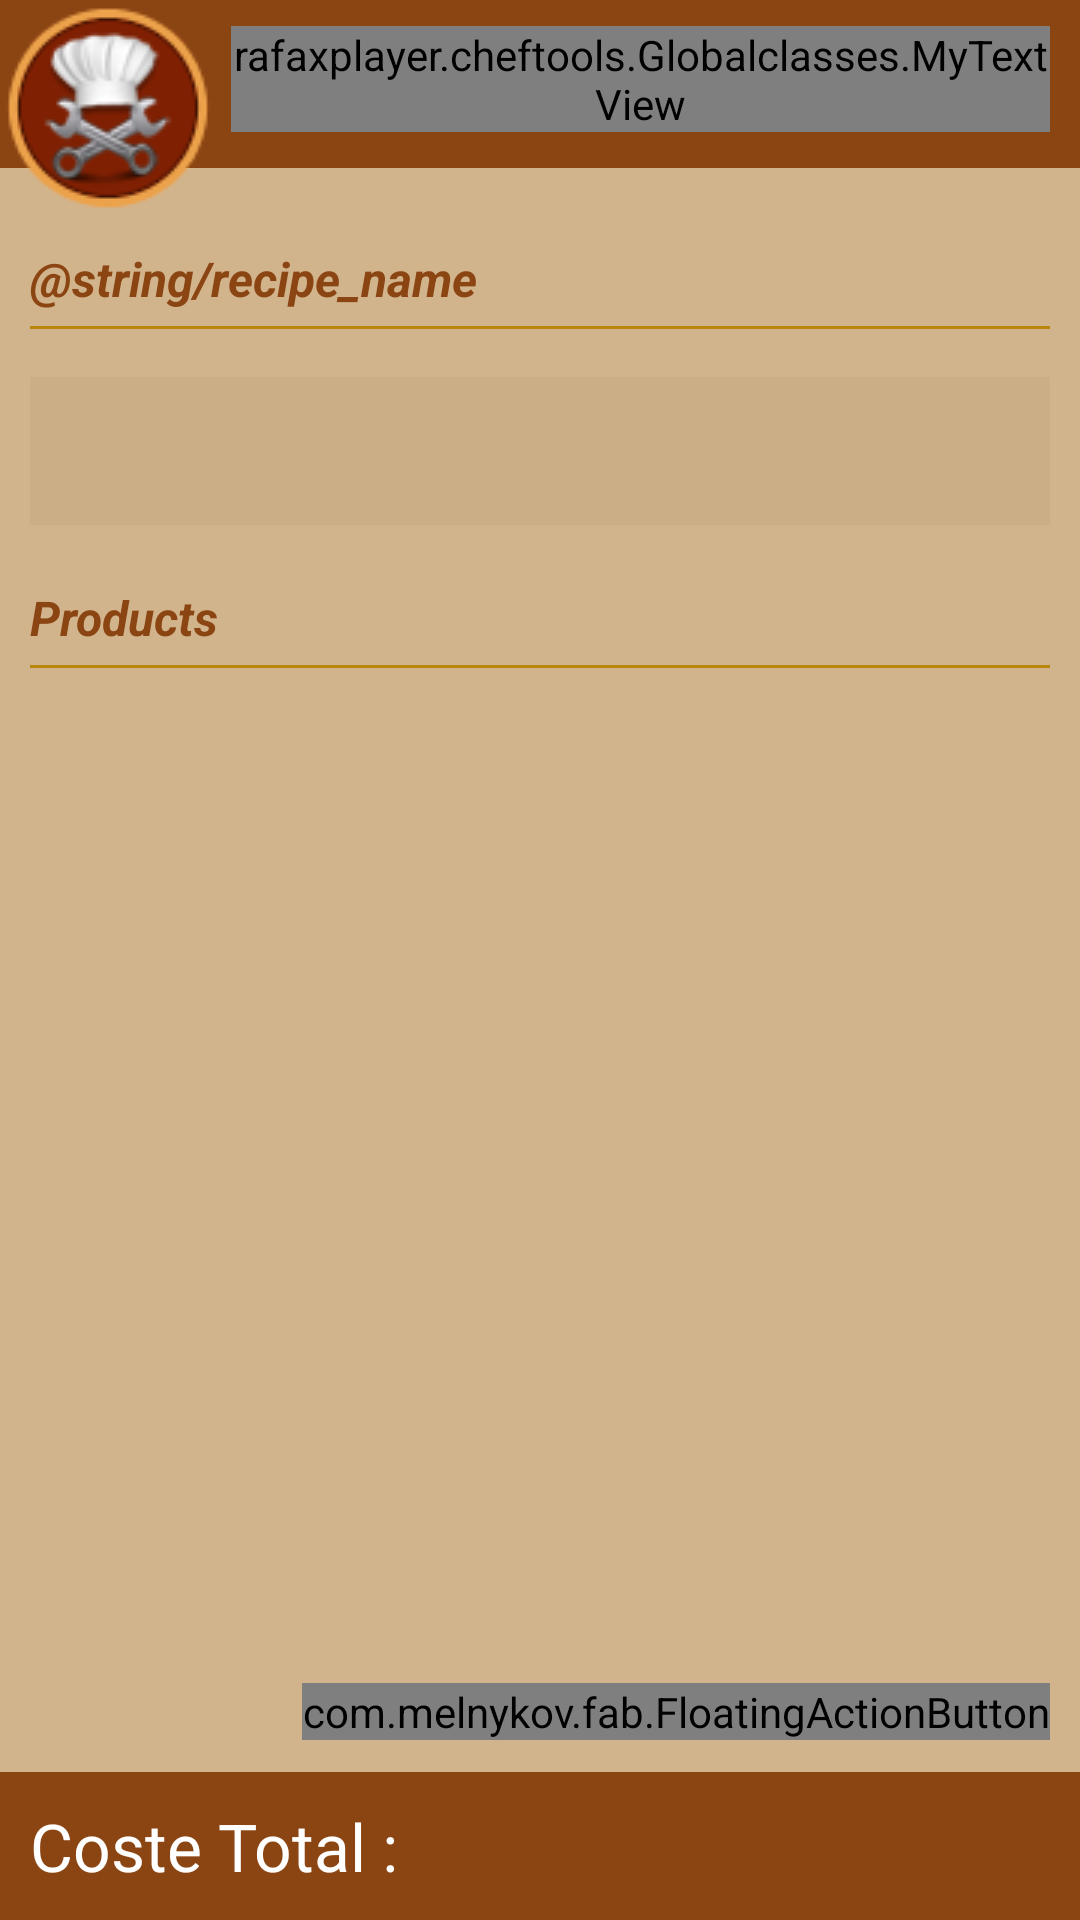

Android layout source for this screen:
<!-- AndroidManifest.xml: application theme AppTheme -->
<!-- res/layout/activity_escandallos.xml -->
<?xml version="1.0" encoding="utf-8"?>
<LinearLayout xmlns:android="http://schemas.android.com/apk/res/android"
    xmlns:fab="http://schemas.android.com/apk/res-auto"
    android:layout_width="match_parent"
    android:layout_height="match_parent"
    android:orientation="vertical">

    <include
        android:id="@+id/include"
        layout="@layout/toolbar" />

    <LinearLayout
        android:layout_width="match_parent"
        android:layout_height="match_parent"
        android:longClickable="false"

        android:orientation="vertical">


        <LinearLayout
            android:layout_width="match_parent"
            android:layout_height="wrap_content"
            android:orientation="vertical"
            android:paddingLeft="10dp"
            android:paddingRight="10dp">

            <TextView
                android:id="@+id/textView3"
                android:layout_width="match_parent"
                android:layout_height="wrap_content"
                android:layout_marginTop="10dp"
                android:text="@string/recipe_name"
                android:textAppearance="?android:attr/textAppearanceLarge"
                android:textColor="@color/colorPrimary"
                android:imeOptions="actionGo"
                android:textSize="@dimen/text_medium"
                android:textStyle="normal|bold|italic" />

            <View
                android:layout_width="match_parent"
                android:layout_height="1dp"
                android:layout_marginBottom="5dp"
                android:layout_marginTop="5dp"
                android:background="@color/textTitletColor"
                android:textStyle="bold|italic" />


            <android.support.design.widget.TextInputLayout
                android:layout_width="match_parent"
                android:layout_height="wrap_content"
                android:layout_gravity="center_vertical"
                android:layout_weight="1">

                <EditText
                    android:id="@+id/escandalloRecipe"
                    android:layout_width="match_parent"
                    android:layout_height="wrap_content"
                    android:background="#89c7aa80"
                    android:imeOptions="actionDone"
                    android:inputType="textCapWords"
                    android:padding="10dp"
                    android:singleLine="true"
                    android:textAppearance="?android:attr/textAppearanceLarge"
                    android:textColor="#ff4c4c48"
                    android:textColorHint="@color/textTitletColor"
                    android:textStyle="italic" />
            </android.support.design.widget.TextInputLayout>


        </LinearLayout>

        <LinearLayout
            android:layout_width="match_parent"
            android:layout_height="wrap_content"
            android:orientation="vertical"
            android:paddingLeft="10dp"
            android:paddingRight="10dp">

            <TextView

                android:layout_width="match_parent"
                android:layout_height="wrap_content"
                android:layout_marginTop="20dp"
                android:text="@string/products"
                android:textAppearance="?android:attr/textAppearanceLarge"
                android:textColor="@color/colorPrimary"
                android:textSize="@dimen/text_medium"
                android:textStyle="normal|bold|italic" />

            <View
                android:layout_width="match_parent"
                android:layout_height="1dp"
                android:layout_marginBottom="5dp"
                android:layout_marginTop="5dp"
                android:background="@color/textTitletColor"
                android:textStyle="bold|italic" />
        </LinearLayout>

        <FrameLayout
            android:layout_width="match_parent"
            android:layout_height="match_parent">

            <android.support.v7.widget.RecyclerView
                android:id="@+id/list_items"
                android:layout_width="match_parent"
                android:layout_height="match_parent"
                android:layout_marginBottom="56dp"
                android:paddingLeft="6dp"
                android:paddingRight="6dp"
                android:paddingTop="5dp"
                android:scrollbars="vertical" />

            <com.melnykov.fab.FloatingActionButton
                android:id="@+id/fab"
                android:layout_width="wrap_content"
                android:layout_height="wrap_content"
                android:layout_gravity="bottom|right"
                android:layout_marginBottom="60dp"
                android:layout_marginRight="10dp"
                android:src="@drawable/add_min"
                fab:fab_colorNormal="@color/colorAccent"
                fab:fab_colorPressed="@color/colorPrimary" />

            <TextView
                android:id="@+id/texttotal"
                android:layout_width="match_parent"
                android:layout_height="wrap_content"
                android:layout_gravity="bottom"
                android:background="@color/colorPrimary"
                android:padding="10dp"
                android:text="Coste Total :"
                android:textAppearance="?android:attr/textAppearanceLarge"
                android:textColor="@android:color/white" />
        </FrameLayout>
    </LinearLayout>


</LinearLayout>
<!-- res/layout/toolbar.xml (included above) -->
<?xml version="1.0" encoding="utf-8"?>
<FrameLayout xmlns:android="http://schemas.android.com/apk/res/android"
    xmlns:app="http://schemas.android.com/apk/res-auto"
    android:layout_height="wrap_content"
    android:layout_width="match_parent"
    >

    <android.support.v7.widget.Toolbar
        android:id="@+id/toolbar"
        android:layout_width="match_parent"
        android:layout_height="wrap_content"
        android:minHeight="?attr/actionBarSize"
        android:theme="@style/toolbarStyle"
        app:popupTheme="@style/PopupMenu">

    </android.support.v7.widget.Toolbar>

    <LinearLayout
        android:id="@+id/contenttoolbar"
        android:orientation="horizontal"
        android:layout_width="match_parent"
        android:layout_height="match_parent">

        <ImageView
            android:id="@+id/logo"
            android:layout_width="wrap_content"
            android:layout_height="wrap_content"
            android:src="@drawable/ic_toolbar_normal" />

        <example.cheftools.Globalclasses.MyTextView
            android:layout_width="wrap_content"
            android:layout_height="wrap_content"
            android:textAppearance="?android:attr/textAppearanceLarge"
            android:text="@string/app_name"
            android:id="@+id/texttitle"
            android:layout_gravity="center_vertical"
            android:ellipsize="end"
            android:singleLine="true"
            android:textSize="18sp"
            android:maxWidth="@dimen/texttitle_width"
            android:textIsSelectable="true"
            android:textColor="@color/textTitletColor"
            android:layout_marginTop="-10dp"
            android:layout_marginLeft="5dp"
            android:layout_marginRight="10dp"
            android:shadowColor="@color/colorAccent"
            android:shadowDx="3"
            android:shadowDy="3"
            android:shadowRadius="1.5"/>
    </LinearLayout>

</FrameLayout>
<!-- resources referenced by this layout -->
<resources>
  <color name="colorAccent">#802002</color>
  <color name="colorPrimary">#8b4513</color>
  <color name="textTitletColor">#b8860b</color>
  <dimen name="text_medium">16sp</dimen>
  <dimen name="texttitle_width">500dp</dimen>
  <string name="app_name">Chef Tools</string>
  <string name="products">Products</string>
  <string name="recipe_name">Nombre de la receta</string>
  <style name="PopupMenu">
          <item name="android:textColor">@color/colorPrimary</item>
          <item name="android:textStyle">bold|italic</item>
          <item name="android:background">@color/windowBackgroundColor</item>
          <item name="android:selectableItemBackground">@color/textTitletColor</item>
      </style>
  <style name="toolbarStyle" parent="Theme.AppCompat.Light.NoActionBar">
          <item name="android:background">@color/colorPrimary</item>
          <item name="android:textColorSecondary">@color/textTitletColor</item>
          <item name="android:textColorPrimary">@color/textTitletColor</item>
          <item name="android:textColor">@color/textTitletColor</item>
          <item name="android:actionModeStyle">@style/ActionMode</item>
          <item name="actionModeStyle">@style/ActionMode</item>
      </style>
  <style name="AppTheme" parent="AppTheme.Base" />
  <color name="windowBackgroundColor">#D2B48C</color>
  <style name="ActionMode" parent="Widget.AppCompat.ActionMode">
          <item name="background">@color/colorPrimary</item>
          <item name="android:background">@color/colorPrimary</item>
  
  
      </style>
  <color name="colorPrimaryDark">#5e200f</color>
  <style name="EditStyle" parent="@android:style/Widget.EditText">
          <item name="android:background">@drawable/backedittext</item>
      </style>
  <style name="BottomSheet.StyleDialog" parent="BottomSheet.Dialog">
          <item name="android:backgroundDimAmount">0.5</item>
          <item name="android:windowAnimationStyle">@style/BottomSheet.Animation</item>
          <item name="android:textColorPrimary">@color/colorPrimary</item>
          <item name="android:textColorSecondary">@android:color/background_dark</item>
          <item name="android:textColorHint">#b8915f23</item>
          <item name="bs_dialogBackground">@color/windowBackgroundColor</item>
          <item name="bs_dividerColor">@color/colorPrimary</item>
          <item name="bs_numColumns">4</item>
          <item name="bs_listStyle">@style/BottomSheet.StyleList</item>
      </style>
  <!-- drawable backedittext (drawable) -->
  <?xml version="1.0" encoding="utf-8"?>
  <shape xmlns:android="http://schemas.android.com/apk/res/android">
      <solid android:color="@color/editBackgroundColor">
  
      </solid>
      <corners android:radius="5dp">
  
      </corners>
  
  
  </shape>
  <style name="BottomSheet.StyleList">
          <item name="android:listSelector">@drawable/bs_list_selector</item>
          <item name="android:layoutAnimation">@anim/bs_list_layout_fade_in</item>
      </style>
  <color name="editBackgroundColor">#38fdffd5</color>
  <!-- drawable bs_list_selector (drawable) -->
  <?xml version="1.0" encoding="utf-8"?>
  <selector xmlns:android="http://schemas.android.com/apk/res/android">
  
      <item android:state_pressed="true">
          <shape>
              <padding android:bottom="@dimen/dimen_padding_button" android:top="@dimen/dimen_padding_button" />
              <solid android:color="@color/textTitletColor" />
          </shape>
      </item>
      <item android:state_focused="true">
          <shape>
              <padding android:bottom="@dimen/dimen_padding_button" android:top="@dimen/dimen_padding_button" />
              <solid android:color="#77000000" />
          </shape>
      </item>
      <item android:drawable="@android:color/transparent" />
  
  </selector>
  <dimen name="dimen_padding_button">10dp</dimen>
</resources>
